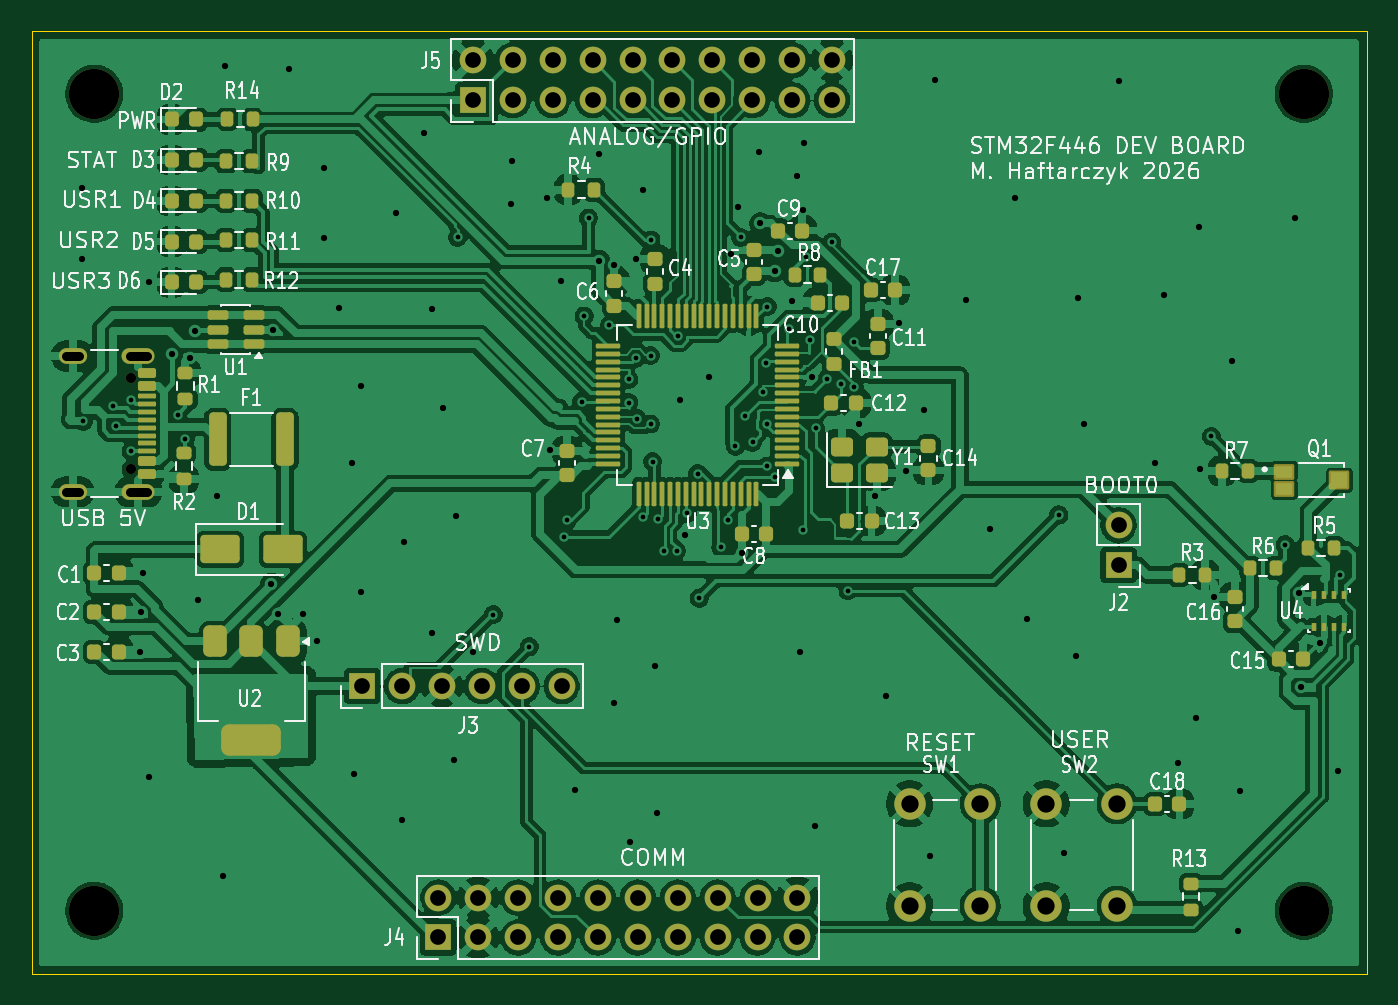
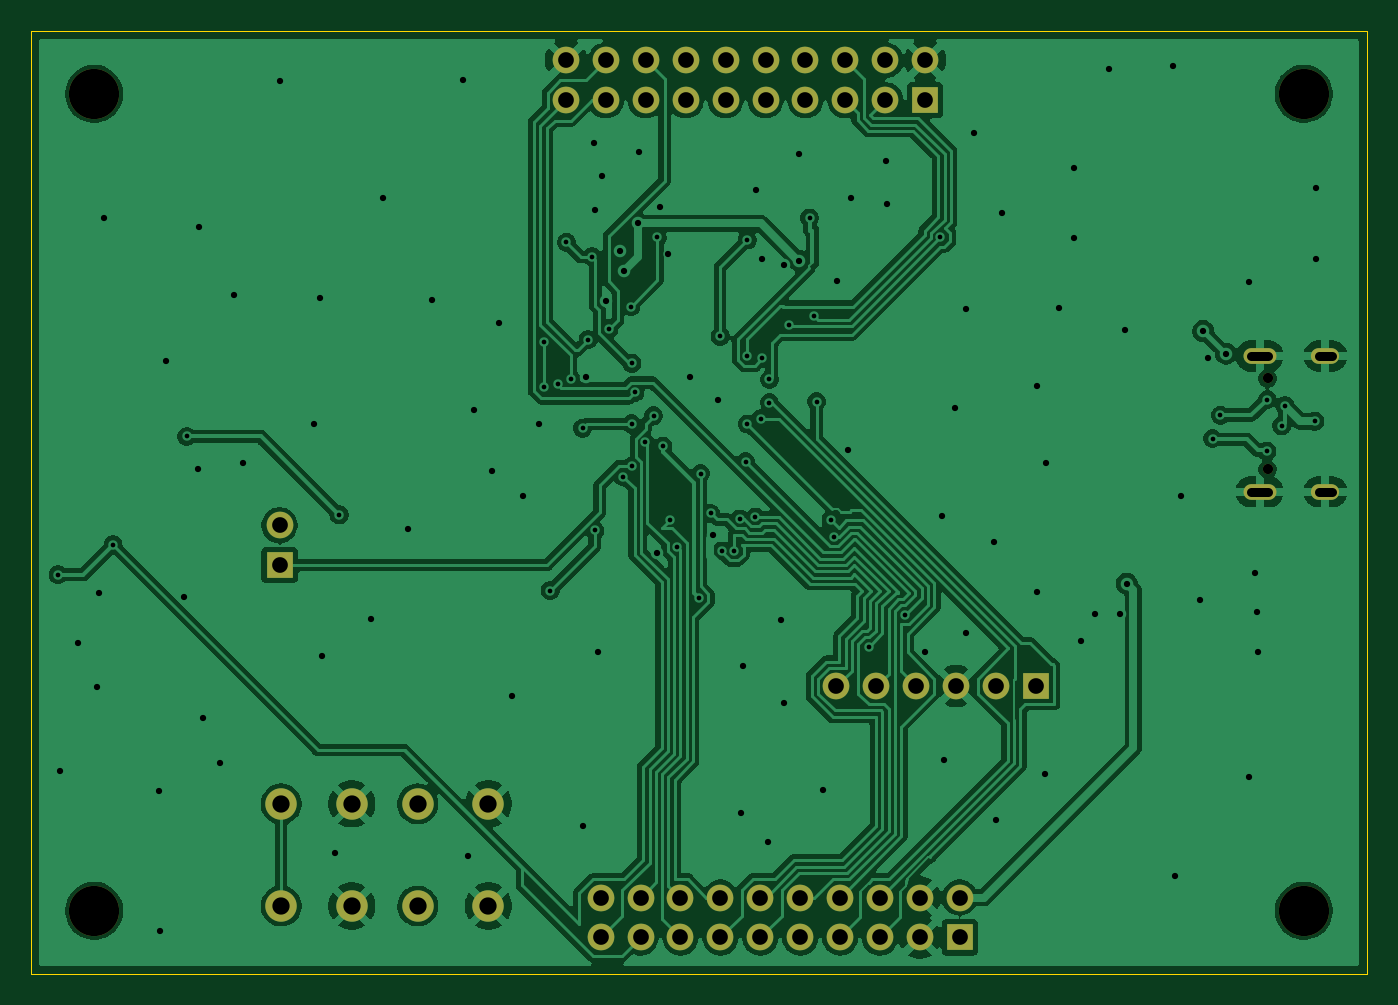
Circuit board: 11 layer files. Board 85.0 x 60.0 mm.
- bottom_copper: plytkamh-B_Cu.gbr (160883 bytes)
- bottom_mask: plytkamh-B_Mask.gbr (2613 bytes)
- paste: plytkamh-B_Paste.gbr (453 bytes)
- bottom_silk: plytkamh-B_Silkscreen.gbr (2623 bytes)
- outline: plytkamh-Edge_Cuts.gbr (613 bytes)
- top_copper: plytkamh-F_Cu.gbr (416282 bytes)
- top_mask: plytkamh-F_Mask.gbr (11278 bytes)
- paste: plytkamh-F_Paste.gbr (9151 bytes)
- top_silk: plytkamh-F_Silkscreen.gbr (134026 bytes)
- drill: plytkamh-NPTH.drl (482 bytes)
- drill: plytkamh-PTH.drl (4003 bytes)

=== bottom_copper: plytkamh-B_Cu.gbr (160883 bytes, source omitted) ===
=== bottom_mask: plytkamh-B_Mask.gbr ===
%TF.GenerationSoftware,KiCad,Pcbnew,10.0.7*%
%TF.CreationDate,2026-10-28T15:04:32+01:00*%
%TF.ProjectId,plytkamh,706c7974-6b61-46d6-982e-6b696361645f,rev?*%
%TF.SameCoordinates,Original*%
%TF.FileFunction,Soldermask,Bot*%
%TF.FilePolarity,Negative*%
%FSLAX46Y46*%
G04 Gerber Fmt 4.6, Leading zero omitted, Abs format (unit mm)*
G04 Created by KiCad (PCBNEW 10.0.7) date 2026-10-28 15:04:32*
%MOMM*%
%LPD*%
G01*
G04 APERTURE LIST*
%ADD10C,3.200000*%
%ADD11R,1.700000X1.700000*%
%ADD12C,1.700000*%
%ADD13C,2.000000*%
%ADD14C,0.650000*%
%ADD15O,2.100000X1.000000*%
%ADD16O,1.800000X1.000000*%
G04 APERTURE END LIST*
D10*
%TO.C,H2*%
X181000000Y-104000000D03*
%TD*%
D11*
%TO.C,J5*%
X128100000Y-104400000D03*
D12*
X128100000Y-101860000D03*
X130640000Y-104400000D03*
X130640000Y-101860000D03*
X133180000Y-104400000D03*
X133180000Y-101860000D03*
X135720000Y-104400000D03*
X135720000Y-101860000D03*
X138260000Y-104400000D03*
X138260000Y-101860000D03*
X140800000Y-104400000D03*
X140800000Y-101860000D03*
X143340000Y-104400000D03*
X143340000Y-101860000D03*
X145880000Y-104400000D03*
X145880000Y-101860000D03*
X148420000Y-104400000D03*
X148420000Y-101860000D03*
X150960000Y-104400000D03*
X150960000Y-101860000D03*
%TD*%
D10*
%TO.C,H4*%
X181000000Y-156000000D03*
%TD*%
%TO.C,H3*%
X104000000Y-156000000D03*
%TD*%
D11*
%TO.C,J3*%
X121050000Y-141700000D03*
D12*
X123590000Y-141700000D03*
X126130000Y-141700000D03*
X128670000Y-141700000D03*
X131210000Y-141700000D03*
X133750000Y-141700000D03*
%TD*%
D11*
%TO.C,J2*%
X169200000Y-134000000D03*
D12*
X169200000Y-131460000D03*
%TD*%
D11*
%TO.C,J4*%
X125900000Y-157700000D03*
D12*
X125900000Y-155160000D03*
X128440000Y-157700000D03*
X128440000Y-155160000D03*
X130980000Y-157700000D03*
X130980000Y-155160000D03*
X133520000Y-157700000D03*
X133520000Y-155160000D03*
X136060000Y-157700000D03*
X136060000Y-155160000D03*
X138600000Y-157700000D03*
X138600000Y-155160000D03*
X141140000Y-157700000D03*
X141140000Y-155160000D03*
X143680000Y-157700000D03*
X143680000Y-155160000D03*
X146220000Y-157700000D03*
X146220000Y-155160000D03*
X148760000Y-157700000D03*
X148760000Y-155160000D03*
%TD*%
D13*
%TO.C,SW2*%
X169100000Y-149200000D03*
X169100000Y-155700000D03*
X164600000Y-149200000D03*
X164600000Y-155700000D03*
%TD*%
D14*
%TO.C,J1*%
X106305000Y-122110000D03*
X106305000Y-127890000D03*
D15*
X106805000Y-120680000D03*
D16*
X102625000Y-120680000D03*
D15*
X106805000Y-129320000D03*
D16*
X102625000Y-129320000D03*
%TD*%
D10*
%TO.C,H1*%
X104000000Y-104000000D03*
%TD*%
D13*
%TO.C,SW1*%
X155900000Y-155700000D03*
X155900000Y-149200000D03*
X160400000Y-155700000D03*
X160400000Y-149200000D03*
%TD*%
M02*

=== paste: plytkamh-B_Paste.gbr ===
%TF.GenerationSoftware,KiCad,Pcbnew,10.0.7*%
%TF.CreationDate,2026-10-28T15:04:32+01:00*%
%TF.ProjectId,plytkamh,706c7974-6b61-46d6-982e-6b696361645f,rev?*%
%TF.SameCoordinates,Original*%
%TF.FileFunction,Paste,Bot*%
%TF.FilePolarity,Positive*%
%FSLAX46Y46*%
G04 Gerber Fmt 4.6, Leading zero omitted, Abs format (unit mm)*
G04 Created by KiCad (PCBNEW 10.0.7) date 2026-10-28 15:04:32*
%MOMM*%
%LPD*%
G01*
G04 APERTURE LIST*
G04 APERTURE END LIST*
M02*

=== bottom_silk: plytkamh-B_Silkscreen.gbr ===
%TF.GenerationSoftware,KiCad,Pcbnew,10.0.7*%
%TF.CreationDate,2026-10-28T15:04:32+01:00*%
%TF.ProjectId,plytkamh,706c7974-6b61-46d6-982e-6b696361645f,rev?*%
%TF.SameCoordinates,Original*%
%TF.FileFunction,Legend,Bot*%
%TF.FilePolarity,Positive*%
%FSLAX46Y46*%
G04 Gerber Fmt 4.6, Leading zero omitted, Abs format (unit mm)*
G04 Created by KiCad (PCBNEW 10.0.7) date 2026-10-28 15:04:32*
%MOMM*%
%LPD*%
G01*
G04 APERTURE LIST*
%ADD10C,3.200000*%
%ADD11R,1.700000X1.700000*%
%ADD12C,1.700000*%
%ADD13C,2.000000*%
%ADD14C,0.650000*%
%ADD15O,2.100000X1.000000*%
%ADD16O,1.800000X1.000000*%
G04 APERTURE END LIST*
%LPC*%
D10*
%TO.C,H2*%
X181000000Y-104000000D03*
%TD*%
D11*
%TO.C,J5*%
X128100000Y-104400000D03*
D12*
X128100000Y-101860000D03*
X130640000Y-104400000D03*
X130640000Y-101860000D03*
X133180000Y-104400000D03*
X133180000Y-101860000D03*
X135720000Y-104400000D03*
X135720000Y-101860000D03*
X138260000Y-104400000D03*
X138260000Y-101860000D03*
X140800000Y-104400000D03*
X140800000Y-101860000D03*
X143340000Y-104400000D03*
X143340000Y-101860000D03*
X145880000Y-104400000D03*
X145880000Y-101860000D03*
X148420000Y-104400000D03*
X148420000Y-101860000D03*
X150960000Y-104400000D03*
X150960000Y-101860000D03*
%TD*%
D10*
%TO.C,H4*%
X181000000Y-156000000D03*
%TD*%
%TO.C,H3*%
X104000000Y-156000000D03*
%TD*%
D11*
%TO.C,J3*%
X121050000Y-141700000D03*
D12*
X123590000Y-141700000D03*
X126130000Y-141700000D03*
X128670000Y-141700000D03*
X131210000Y-141700000D03*
X133750000Y-141700000D03*
%TD*%
D11*
%TO.C,J2*%
X169200000Y-134000000D03*
D12*
X169200000Y-131460000D03*
%TD*%
D11*
%TO.C,J4*%
X125900000Y-157700000D03*
D12*
X125900000Y-155160000D03*
X128440000Y-157700000D03*
X128440000Y-155160000D03*
X130980000Y-157700000D03*
X130980000Y-155160000D03*
X133520000Y-157700000D03*
X133520000Y-155160000D03*
X136060000Y-157700000D03*
X136060000Y-155160000D03*
X138600000Y-157700000D03*
X138600000Y-155160000D03*
X141140000Y-157700000D03*
X141140000Y-155160000D03*
X143680000Y-157700000D03*
X143680000Y-155160000D03*
X146220000Y-157700000D03*
X146220000Y-155160000D03*
X148760000Y-157700000D03*
X148760000Y-155160000D03*
%TD*%
D13*
%TO.C,SW2*%
X169100000Y-149200000D03*
X169100000Y-155700000D03*
X164600000Y-149200000D03*
X164600000Y-155700000D03*
%TD*%
D14*
%TO.C,J1*%
X106305000Y-122110000D03*
X106305000Y-127890000D03*
D15*
X106805000Y-120680000D03*
D16*
X102625000Y-120680000D03*
D15*
X106805000Y-129320000D03*
D16*
X102625000Y-129320000D03*
%TD*%
D10*
%TO.C,H1*%
X104000000Y-104000000D03*
%TD*%
D13*
%TO.C,SW1*%
X155900000Y-155700000D03*
X155900000Y-149200000D03*
X160400000Y-155700000D03*
X160400000Y-149200000D03*
%TD*%
%LPD*%
M02*

=== outline: plytkamh-Edge_Cuts.gbr ===
%TF.GenerationSoftware,KiCad,Pcbnew,10.0.7*%
%TF.CreationDate,2026-10-28T15:04:32+01:00*%
%TF.ProjectId,plytkamh,706c7974-6b61-46d6-982e-6b696361645f,rev?*%
%TF.SameCoordinates,Original*%
%TF.FileFunction,Profile,NP*%
%FSLAX46Y46*%
G04 Gerber Fmt 4.6, Leading zero omitted, Abs format (unit mm)*
G04 Created by KiCad (PCBNEW 10.0.7) date 2026-10-28 15:04:32*
%MOMM*%
%LPD*%
G01*
G04 APERTURE LIST*
%TA.AperFunction,Profile*%
%ADD10C,0.050000*%
%TD*%
G04 APERTURE END LIST*
D10*
X100000000Y-100000000D02*
X185000000Y-100000000D01*
X185000000Y-160000000D01*
X100000000Y-160000000D01*
X100000000Y-100000000D01*
M02*

=== top_copper: plytkamh-F_Cu.gbr (416282 bytes, source omitted) ===
=== top_mask: plytkamh-F_Mask.gbr (11278 bytes, source omitted) ===
=== paste: plytkamh-F_Paste.gbr (9151 bytes, source omitted) ===
=== top_silk: plytkamh-F_Silkscreen.gbr (134026 bytes, source omitted) ===
=== drill: plytkamh-NPTH.drl ===
M48
; DRILL file KiCad 10.0.7 date 2026-10-28T15:05:32
; FORMAT={-:-/ absolute / metric / decimal}
; #@! TF.CreationDate,2026-10-28T15:05:32+01:00
; #@! TF.GenerationSoftware,Kicad,Pcbnew,10.0.7
; #@! TF.FileFunction,NonPlated,1,2,NPTH
FMAT,2
METRIC
; #@! TA.AperFunction,NonPlated,NPTH,ComponentDrill
T1C0.650
; #@! TA.AperFunction,NonPlated,NPTH,ComponentDrill
T2C3.200
%
G90
G05
T1
X106.305Y-122.11
X106.305Y-127.89
T2
X104.0Y-104.0
X104.0Y-156.0
X181.0Y-104.0
X181.0Y-156.0
M30

=== drill: plytkamh-PTH.drl ===
M48
; DRILL file KiCad 10.0.7 date 2026-10-28T15:05:32
; FORMAT={-:-/ absolute / metric / decimal}
; #@! TF.CreationDate,2026-10-28T15:05:32+01:00
; #@! TF.GenerationSoftware,Kicad,Pcbnew,10.0.7
; #@! TF.FileFunction,Plated,1,2,PTH
FMAT,2
METRIC
; #@! TA.AperFunction,Plated,PTH,ViaDrill
T1C0.300
; #@! TA.AperFunction,Plated,PTH,ViaDrill
T2C0.400
; #@! TA.AperFunction,Plated,PTH,ComponentDrill
T3C0.600
; #@! TA.AperFunction,Plated,PTH,ComponentDrill
T4C1.000
; #@! TA.AperFunction,Plated,PTH,ComponentDrill
T5C1.100
%
G90
G05
T1
X103.294Y-124.842
X105.2Y-123.85
X105.4Y-125.125
X106.32Y-123.456
X106.35Y-126.75
X109.3Y-124.45
X109.8Y-125.95
X127.128Y-113.12
X129.393Y-137.154
X131.68Y-139.194
X133.896Y-132.194
X134.094Y-131.145
X135.011Y-123.587
X135.179Y-118.14
X135.457Y-111.9
X136.784Y-118.726
X138.017Y-123.657
X138.018Y-122.172
X138.468Y-120.833
X138.563Y-124.687
X138.91Y-130.936
X139.414Y-120.666
X139.415Y-125.018
X139.436Y-113.3
X139.532Y-127.41
X139.9Y-131.06
X140.262Y-133.094
X141.062Y-133.103
X141.154Y-119.419
X141.745Y-130.709
X142.401Y-128.172
X142.5Y-136.1
X143.886Y-132.848
X144.35Y-131.126
X144.8Y-126.426
X145.152Y-113.134
X145.388Y-124.492
X145.906Y-126.188
X146.568Y-122.985
X146.766Y-121.142
X146.794Y-125.006
X146.794Y-127.704
X146.828Y-117.536
X147.35Y-128.358
X148.233Y-118.96
X149.132Y-131.793
X149.3Y-114.375
X149.563Y-119.642
X149.913Y-125.278
X150.65Y-122.134
X150.945Y-113.447
X151.5Y-122.5
X151.974Y-135.622
X152.377Y-119.79
X152.377Y-122.681
X165.4Y-130.8
X175.1Y-125.8
X179.8Y-132.7
X183.3Y-134.6
T2
X103.2Y-110.0
X103.2Y-114.5
X106.9Y-139.5
X107.0Y-137.0
X107.1Y-134.5
X107.5Y-116.0
X107.5Y-147.5
X108.958Y-120.542
X110.1Y-120.8
X110.4Y-119.1
X110.6Y-136.2
X111.8Y-129.6
X112.2Y-153.8
X112.3Y-102.2
X115.272Y-135.172
X115.4Y-119.0
X115.7Y-137.1
X116.4Y-102.4
X117.3Y-137.1
X118.2Y-138.8
X118.6Y-108.7
X118.6Y-113.2
X119.6Y-117.6
X120.4Y-127.5
X120.5Y-147.3
X121.0Y-122.6
X121.0Y-135.7
X123.2Y-111.6
X123.6Y-150.2
X123.7Y-132.5
X125.0Y-106.5
X125.5Y-117.7
X125.5Y-138.3
X126.2Y-124.0
X126.9Y-146.4
X127.0Y-130.9
X128.1Y-139.5
X130.5Y-111.0
X130.6Y-108.3
X132.8Y-110.6
X133.0Y-126.7
X133.7Y-115.9
X134.6Y-148.3
X136.1Y-107.8
X136.142Y-114.613
X137.1Y-114.9
X137.1Y-142.8
X137.3Y-137.5
X138.1Y-151.6
X138.5Y-114.5
X138.9Y-110.1
X139.7Y-140.4
X139.8Y-149.8
X141.3Y-123.5
X141.6Y-132.1
X143.1Y-122.0
X144.5Y-114.2
X145.0Y-111.2
X145.2Y-133.2
X146.3Y-107.7
X146.4Y-112.25
X147.3Y-115.3
X147.5Y-114.0
X148.4Y-117.214
X148.7Y-109.2
X148.9Y-139.5
X149.1Y-111.4
X149.2Y-107.1
X149.7Y-122.0
X149.9Y-150.6
X152.7Y-125.0
X153.7Y-129.6
X154.4Y-142.3
X155.2Y-118.6
X155.7Y-128.0
X156.8Y-124.1
X157.2Y-152.5
X157.5Y-103.1
X159.5Y-117.1
X161.0Y-131.7
X162.6Y-110.6
X163.4Y-137.4
X165.7Y-152.3
X166.5Y-139.8
X166.6Y-117.0
X167.0Y-125.0
X169.2Y-103.2
X171.5Y-127.5
X172.1Y-116.8
X173.0Y-146.6
X174.1Y-143.7
X174.3Y-112.5
X174.4Y-127.9
X175.3Y-136.0
X176.4Y-121.0
X176.8Y-157.3
X176.9Y-148.4
X180.4Y-111.9
X180.7Y-135.8
X180.8Y-141.775
X182.025Y-138.925
X183.2Y-147.1
T4
X121.05Y-141.7
X123.59Y-141.7
X125.9Y-155.16
X125.9Y-157.7
X126.13Y-141.7
X128.1Y-101.86
X128.1Y-104.4
X128.44Y-155.16
X128.44Y-157.7
X128.67Y-141.7
X130.64Y-101.86
X130.64Y-104.4
X130.98Y-155.16
X130.98Y-157.7
X131.21Y-141.7
X133.18Y-101.86
X133.18Y-104.4
X133.52Y-155.16
X133.52Y-157.7
X133.75Y-141.7
X135.72Y-101.86
X135.72Y-104.4
X136.06Y-155.16
X136.06Y-157.7
X138.26Y-101.86
X138.26Y-104.4
X138.6Y-155.16
X138.6Y-157.7
X140.8Y-101.86
X140.8Y-104.4
X141.14Y-155.16
X141.14Y-157.7
X143.34Y-101.86
X143.34Y-104.4
X143.68Y-155.16
X143.68Y-157.7
X145.88Y-101.86
X145.88Y-104.4
X146.22Y-155.16
X146.22Y-157.7
X148.42Y-101.86
X148.42Y-104.4
X148.76Y-155.16
X148.76Y-157.7
X150.96Y-101.86
X150.96Y-104.4
X169.2Y-131.46
X169.2Y-134.0
T5
X155.9Y-149.2
X155.9Y-155.7
X160.4Y-149.2
X160.4Y-155.7
X164.6Y-149.2
X164.6Y-155.7
X169.1Y-149.2
X169.1Y-155.7
T3
X103.025Y-120.68G85X102.225Y-120.68
G05
X103.025Y-129.32G85X102.225Y-129.32
G05
X107.355Y-120.68G85X106.255Y-120.68
G05
X107.355Y-129.32G85X106.255Y-129.32
G05
M30
